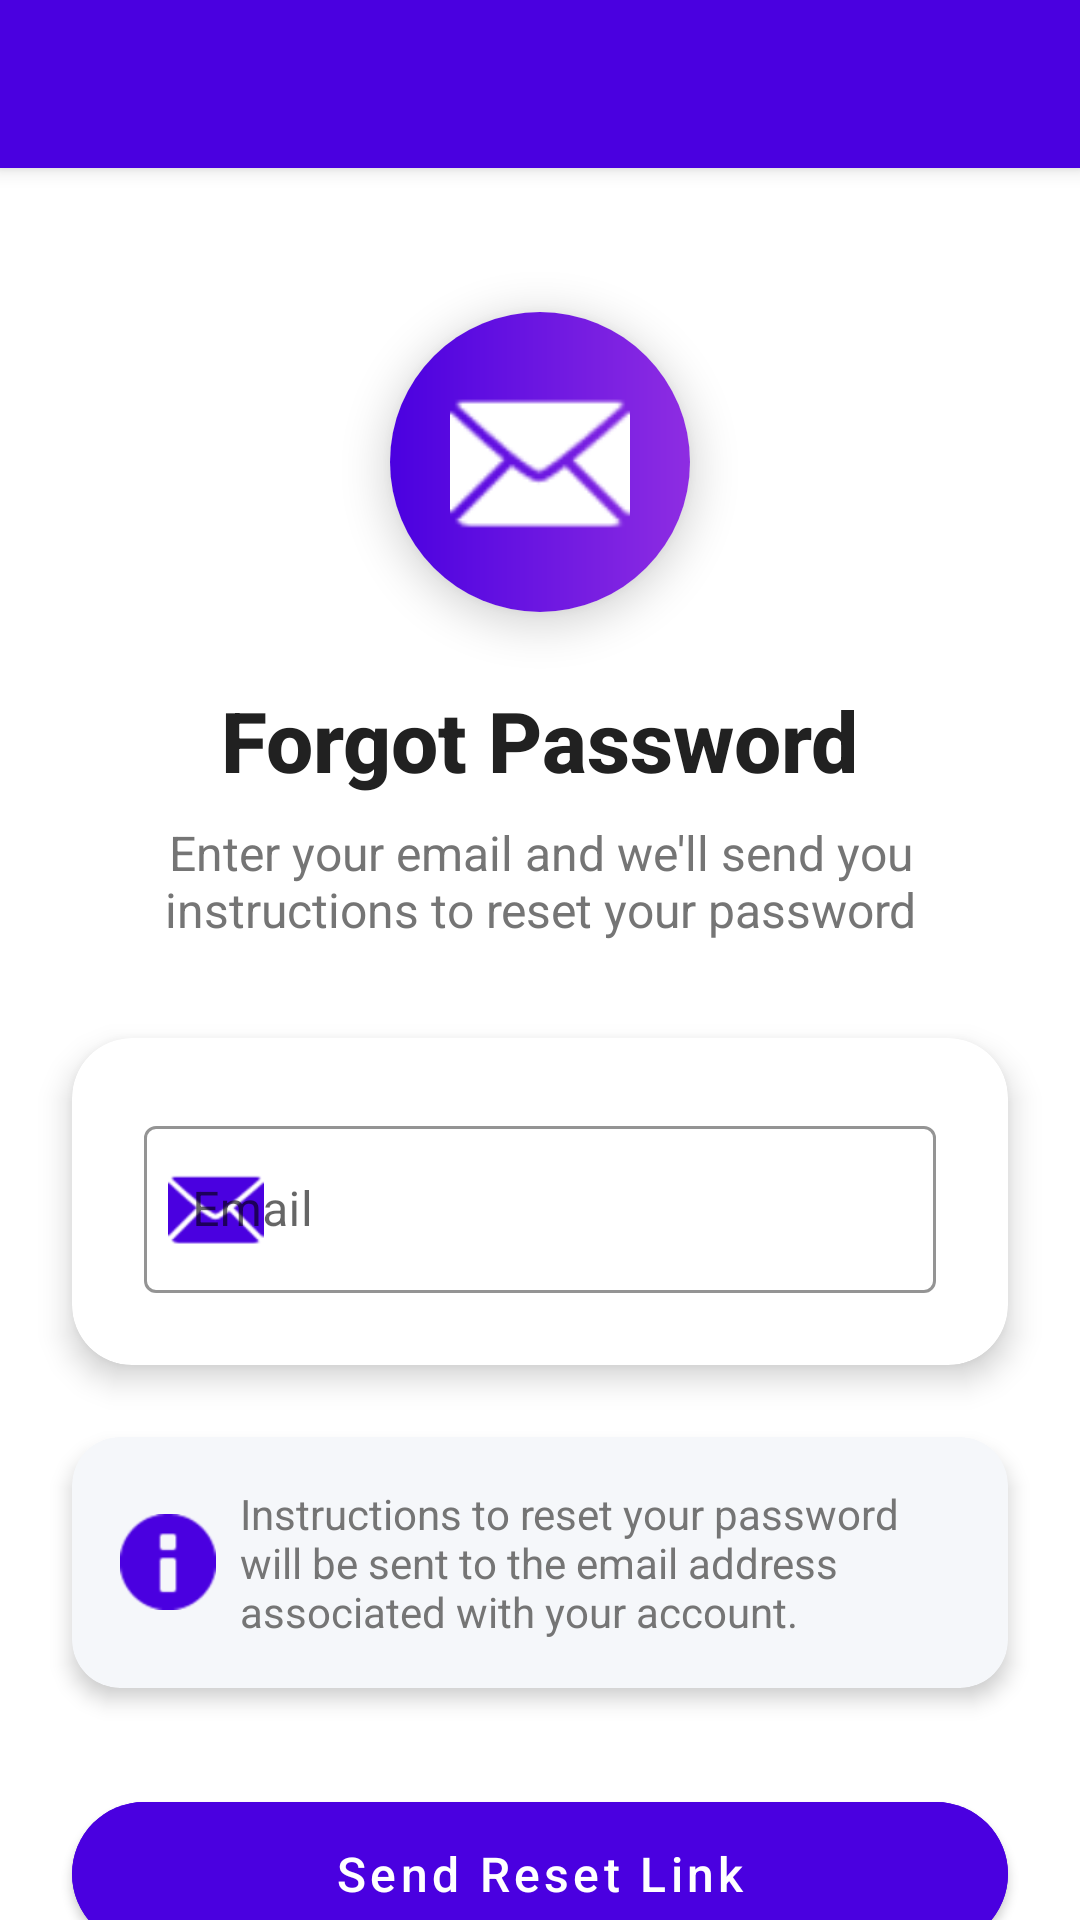

Android layout source for this screen:
<!-- AndroidManifest.xml: activity theme Theme.MaterialComponents.Light.NoActionBar -->
<!-- res/layout/activity_forgot_password.xml -->
<?xml version="1.0" encoding="utf-8"?>
<androidx.constraintlayout.widget.ConstraintLayout xmlns:android="http://schemas.android.com/apk/res/android"
    xmlns:app="http://schemas.android.com/apk/res-auto"
    android:layout_width="match_parent"
    android:layout_height="match_parent"
    android:background="#FFFFFF">

    
    <androidx.appcompat.widget.Toolbar
        android:id="@+id/toolbar"
        android:layout_width="match_parent"
        android:layout_height="?attr/actionBarSize"
        android:background="#4A00E0"
        android:elevation="4dp"
        app:titleTextColor="#FFFFFF"
        app:layout_constraintTop_toTopOf="parent"
        app:layout_constraintStart_toStartOf="parent"
        app:layout_constraintEnd_toEndOf="parent" />

    
    <androidx.cardview.widget.CardView
        android:id="@+id/headerCard"
        android:layout_width="100dp"
        android:layout_height="100dp"
        android:layout_marginTop="48dp"
        app:cardCornerRadius="50dp"
        app:cardElevation="8dp"
        app:layout_constraintTop_toBottomOf="@id/toolbar"
        app:layout_constraintStart_toStartOf="parent"
        app:layout_constraintEnd_toEndOf="parent">

    <ImageView
        android:layout_width="match_parent"
            android:layout_height="match_parent"
            android:padding="20dp"
            android:src="@android:drawable/ic_dialog_email"
            android:background="@drawable/button_gradient"
            app:tint="#FFFFFF" />
    </androidx.cardview.widget.CardView>

    
    <TextView
        android:id="@+id/titleText"
        android:layout_width="wrap_content"
        android:layout_height="wrap_content"
        android:layout_marginTop="24dp"
        android:text="Forgot Password"
        android:textColor="#212121"
        android:textSize="28sp"
        android:textStyle="bold"
        android:fontFamily="sans-serif-medium"
        app:layout_constraintTop_toBottomOf="@id/headerCard"
        app:layout_constraintStart_toStartOf="parent"
        app:layout_constraintEnd_toEndOf="parent" />

    <TextView
        android:id="@+id/subtitleText"
        android:layout_width="0dp"
        android:layout_height="wrap_content"
        android:layout_marginTop="8dp"
        android:layout_marginStart="32dp"
        android:layout_marginEnd="32dp"
        android:text="Enter your email and we'll send you instructions to reset your password"
        android:textColor="#757575"
        android:textSize="16sp"
        android:gravity="center"
        app:layout_constraintTop_toBottomOf="@id/titleText"
        app:layout_constraintStart_toStartOf="parent"
        app:layout_constraintEnd_toEndOf="parent" />

    
            <androidx.cardview.widget.CardView
        android:id="@+id/formCard"
        android:layout_width="0dp"
                android:layout_height="wrap_content"
                android:layout_marginStart="24dp"
                android:layout_marginEnd="24dp"
        android:layout_marginTop="32dp"
        app:cardCornerRadius="20dp"
        app:cardElevation="6dp"
        app:layout_constraintTop_toBottomOf="@id/subtitleText"
        app:layout_constraintStart_toStartOf="parent"
        app:layout_constraintEnd_toEndOf="parent">

                <LinearLayout
                    android:layout_width="match_parent"
                    android:layout_height="wrap_content"
                    android:orientation="vertical"
            android:padding="24dp">

                    
                    <com.google.android.material.textfield.TextInputLayout
                        android:layout_width="match_parent"
                        android:layout_height="wrap_content"
                app:boxStrokeColor="#4A00E0"
                app:hintEnabled="true"
                app:hintTextColor="#4A00E0"
                app:hintAnimationEnabled="true"
                app:startIconDrawable="@android:drawable/ic_dialog_email"
                app:startIconTint="#4A00E0"
                style="@style/Widget.MaterialComponents.TextInputLayout.OutlinedBox">

                <com.google.android.material.textfield.TextInputEditText
                            android:id="@+id/emailInputReset"
                            android:layout_width="match_parent"
                            android:layout_height="wrap_content"
                            android:hint="Email"
                            android:inputType="textEmailAddress"
                            android:textSize="16sp" />
                    </com.google.android.material.textfield.TextInputLayout>
        </LinearLayout>
    </androidx.cardview.widget.CardView>

    
    <androidx.cardview.widget.CardView
        android:id="@+id/infoCard"
        android:layout_width="0dp"
        android:layout_height="wrap_content"
        android:layout_marginStart="24dp"
        android:layout_marginEnd="24dp"
        android:layout_marginTop="24dp"
        app:cardCornerRadius="16dp"
        app:cardElevation="4dp"
        app:cardBackgroundColor="#F5F7FA"
        app:layout_constraintTop_toBottomOf="@id/formCard"
        app:layout_constraintStart_toStartOf="parent"
        app:layout_constraintEnd_toEndOf="parent">

        <LinearLayout
            android:layout_width="match_parent"
            android:layout_height="wrap_content"
            android:orientation="vertical"
            android:padding="16dp">

            <TextView
                android:layout_width="match_parent"
                android:layout_height="wrap_content"
                android:drawableStart="@android:drawable/ic_dialog_info"
                android:drawablePadding="8dp"
                app:drawableTint="#4A00E0"
                android:text="Instructions to reset your password will be sent to the email address associated with your account."
                android:textColor="#757575"
                android:textSize="14sp" />
        </LinearLayout>
    </androidx.cardview.widget.CardView>

                    
                    <com.google.android.material.button.MaterialButton
                        android:id="@+id/resetPasswordBtn"
        android:layout_width="0dp"
        android:layout_height="60dp"
        android:layout_marginStart="24dp"
        android:layout_marginEnd="24dp"
        android:layout_marginTop="32dp"
        android:backgroundTint="#4A00E0"
                        android:text="Send Reset Link"
        android:textColor="#FFFFFF"
        android:textSize="16sp"
                        android:textAllCaps="false"
        app:cornerRadius="30dp"
        app:elevation="6dp"
        app:layout_constraintTop_toBottomOf="@id/infoCard"
        app:layout_constraintStart_toStartOf="parent"
        app:layout_constraintEnd_toEndOf="parent" />

                    
                    <TextView
                        android:id="@+id/backToLoginLink"
                        android:layout_width="wrap_content"
                        android:layout_height="wrap_content"
        android:layout_marginTop="16dp"
                        android:text="Back to Login"
        android:textColor="#4A00E0"
                        android:textSize="16sp"
                        android:padding="8dp"
        android:fontFamily="sans-serif-medium"
        android:background="?attr/selectableItemBackground"
        android:clickable="true"
        android:focusable="true"
        app:layout_constraintTop_toBottomOf="@id/resetPasswordBtn"
        app:layout_constraintStart_toStartOf="parent"
        app:layout_constraintEnd_toEndOf="parent" />

</androidx.constraintlayout.widget.ConstraintLayout>
<!-- resources referenced by this layout -->
<resources>
  <!-- drawable button_gradient (drawable) -->
  <?xml version="1.0" encoding="utf-8"?>
  <shape xmlns:android="http://schemas.android.com/apk/res/android">
      <gradient
          android:startColor="#4A00E0"
          android:endColor="#8E2DE2"
          android:angle="0"
          android:type="linear" />
      <corners android:radius="30dp" />
  </shape>
</resources>
